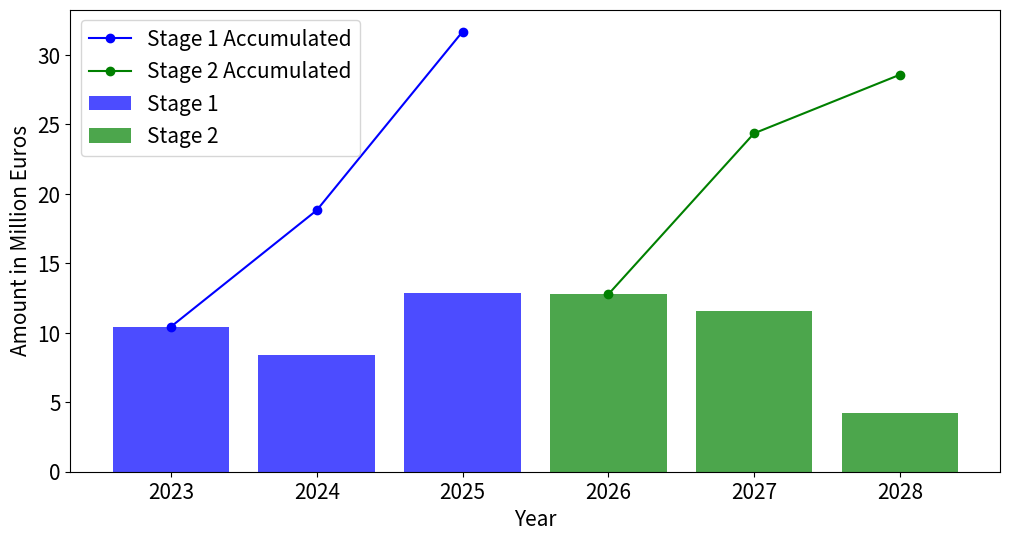

Here is the Python script that generated this plot:
year_2023 = 10437711.13
year_2024 = 8377623.30
year_2025 = 12847140.11

year_2026 = 12764446.35
year_2027 = 11585146.31
year_2028 = 4216592.47

stage_1_tot = (year_2023 + year_2024 + year_2025)
stage_2_tot = (year_2026 + year_2027 + year_2028)


import matplotlib.pyplot as plt

# Define the data
years = ['2023', '2024', '2025', '2026', '2027', '2028']
stage_1 = [year_2023, year_2024, year_2025, 0, 0, 0]  # Stage 1 data up to 2025
stage_2 = [0, 0, 0, year_2026, year_2027, year_2028]  # Stage 2 data from 2026 onwards

# Convert amounts to million Euros
stage_1_million = [amount / 1_000_000 for amount in stage_1]
stage_2_million = [amount / 1_000_000 for amount in stage_2]

# Calculate the accumulated amounts for each year
stage_1_accumulated = [sum(stage_1_million[:i+1]) for i in range(len(stage_1_million))]
stage_2_accumulated = [sum(stage_2_million[:i+1]) for i in range(len(stage_2_million))]

# Create a bar plot
plt.figure(figsize=(12, 6))

# Plot Stage 1 and Stage 2 investment costs as bars with different colors
plt.bar(years[:3], stage_1_million[:3], label='Stage 1', color='blue', alpha=0.7)
plt.bar(years[3:], stage_2_million[3:], label='Stage 2', color='green', alpha=0.7)

# Plot accumulated amounts as lines with markers
plt.plot(years[:3], stage_1_accumulated[:3], marker='o', linestyle='-', color='blue', label='Stage 1 Accumulated')
plt.plot(years[3:], stage_2_accumulated[3:], marker='o', linestyle='-', color='green', label='Stage 2 Accumulated')

# Increase font size to 15pt for labels, title, years, and amounts
plt.xlabel('Year', fontsize=15)
plt.ylabel('Amount in Million Euros', fontsize=15)
# plt.title('Stage 1 vs. Stage 2 Investment and Accumulated Amounts', fontsize=15)

# Increase font size for years and amounts on the ticks
plt.xticks(fontsize=15)
plt.yticks(fontsize=15)

# Display amounts as integers on the y-axis ticks
plt.gca().get_yaxis().get_major_formatter().set_scientific(False)

plt.legend(fontsize=15)
plt.show()










